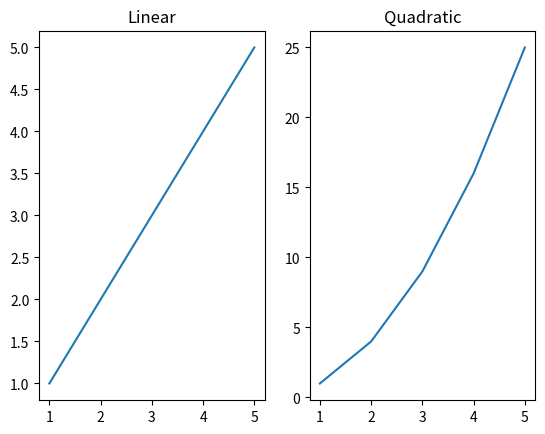

Reproduce this figure in Python.
import matplotlib.pyplot as plt

x = [1, 2, 3, 4, 5]
y1 = [i for i in x]         # linear
y2 = [i**2 for i in x]      # quadratic

plt.subplot(1, 2, 1)   # 1 row, 2 cols, first plot
plt.plot(x, y1)
plt.title("Linear")

plt.subplot(1, 2, 2)   # 1 row, 2 cols, second plot
plt.plot(x, y2)
plt.title("Quadratic")

plt.show()
